Image classification data set "data" (Sammy199710/TFM_PROYECTO_UNIR_2024 on GitHub). Class labels (2): healthy, infected.

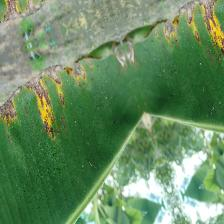
Label: infected

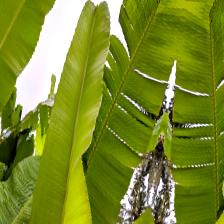
Label: healthy

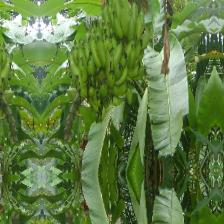
Label: healthy

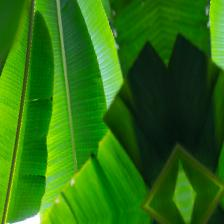
Label: healthy

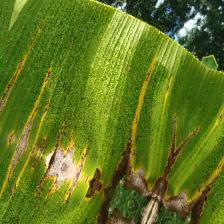
Label: infected

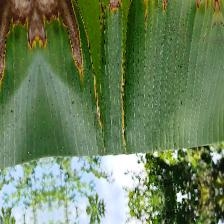
Label: infected
